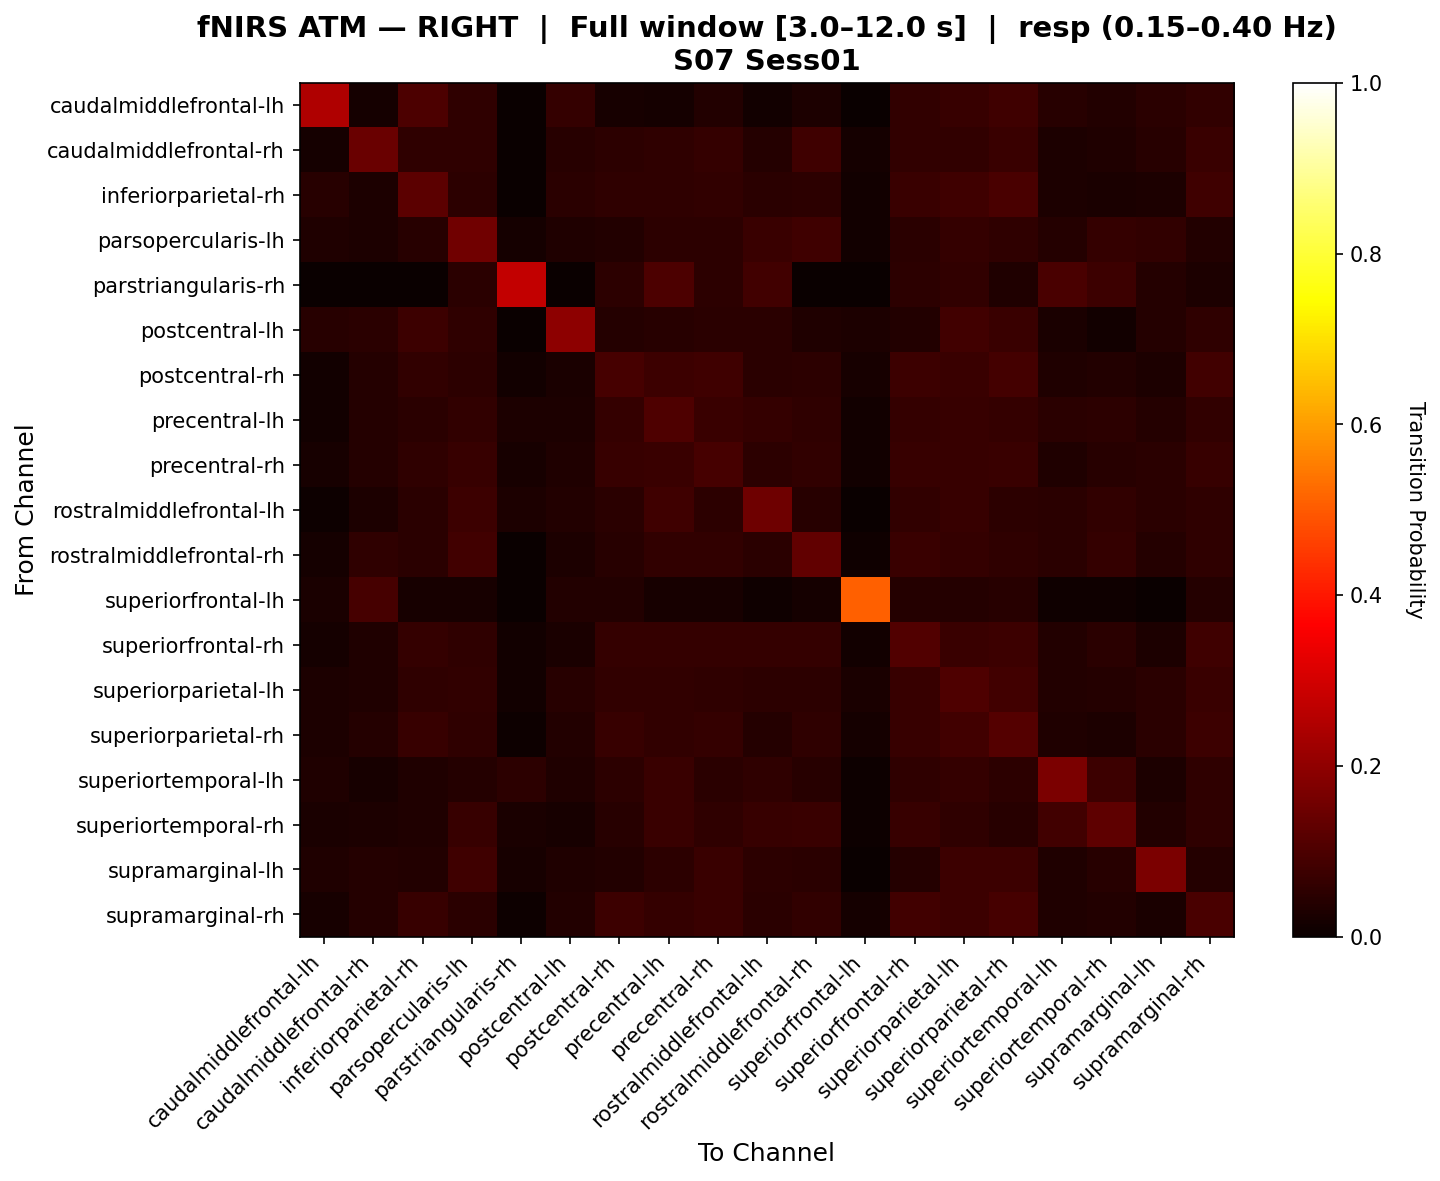

Source data for this figure (header and first rows):
, caudalmiddlefrontal-lh, caudalmiddlefrontal-rh, inferiorparietal-rh, parsopercularis-lh, parstriangularis-rh, postcentral-lh, postcentral-rh, precentral-lh, precentral-rh, rostralmiddlefrontal-lh, rostralmiddlefrontal-rh, superiorfrontal-lh, superiorfrontal-rh, superiorparietal-lh, superiorparietal-rh, superiortemporal-lh, superiortemporal-rh, supramarginal-lh, supramarginal-rh
caudalmiddlefrontal-lh, 0.2462, 0.01934, 0.09831, 0.0552, 0.0, 0.06427, 0.0221, 0.01657, 0.03591, 0.01381, 0.03039, 0.0, 0.06156, 0.06802, 0.07902, 0.04587, 0.03675, 0.04696, 0.05973
caudalmiddlefrontal-rh, 0.01878, 0.1427, 0.05542, 0.05542, 0.0, 0.04664, 0.05092, 0.05664, 0.06582, 0.04113, 0.08052, 0.01765, 0.05939, 0.06093, 0.07093, 0.03, 0.03215, 0.0447, 0.07031
inferiorparietal-rh, 0.04635, 0.02988, 0.1241, 0.05186, 0.0, 0.0492, 0.0558, 0.05822, 0.06042, 0.05009, 0.05142, 0.01208, 0.07051, 0.07931, 0.09489, 0.02943, 0.02658, 0.03011, 0.07974
parsopercularis-lh, 0.03385, 0.03123, 0.04401, 0.1557, 0.01613, 0.03295, 0.03687, 0.05149, 0.0543, 0.07366, 0.08121, 0.0129, 0.04826, 0.06467, 0.05581, 0.04283, 0.065, 0.06075, 0.03838
parstriangularis-rh, 0.0, 0.0, 0.0, 0.04839, 0.2742, 0.0, 0.05242, 0.1008, 0.05242, 0.08468, 0.0, 0.0, 0.05242, 0.06048, 0.03226, 0.09677, 0.07661, 0.04032, 0.02823
postcentral-lh, 0.04612, 0.05025, 0.07641, 0.0562, 0.0, 0.1957, 0.04153, 0.04566, 0.04818, 0.04703, 0.03281, 0.02893, 0.03719, 0.08422, 0.07252, 0.02686, 0.0124, 0.03992, 0.05806
postcentral-rh, 0.01432, 0.03934, 0.05956, 0.05108, 0.01507, 0.02575, 0.09302, 0.07648, 0.07831, 0.04815, 0.05366, 0.0232, 0.07688, 0.07315, 0.08862, 0.03161, 0.03859, 0.02866, 0.08456
precentral-lh, 0.01519, 0.03928, 0.04779, 0.06074, 0.03016, 0.02908, 0.06414, 0.1035, 0.07157, 0.06403, 0.05723, 0.01411, 0.06444, 0.06892, 0.0653, 0.05066, 0.05309, 0.04077, 0.05999
precentral-rh, 0.01963, 0.04181, 0.05699, 0.06802, 0.0209, 0.03176, 0.06883, 0.07293, 0.09204, 0.05105, 0.05913, 0.01496, 0.06716, 0.06918, 0.07195, 0.03228, 0.04331, 0.04793, 0.07016
rostralmiddlefrontal-lh, 0.007168, 0.02998, 0.0479, 0.07572, 0.02754, 0.03677, 0.0497, 0.0793, 0.05431, 0.1518, 0.0447, 0.003205, 0.05931, 0.06686, 0.05318, 0.05073, 0.05931, 0.0478, 0.05469
rostralmiddlefrontal-rh, 0.01952, 0.05795, 0.0489, 0.08348, 0.0, 0.0289, 0.04557, 0.06246, 0.0586, 0.04724, 0.1321, 0.008523, 0.07264, 0.06493, 0.05726, 0.05028, 0.06481, 0.04107, 0.05576
superiorfrontal-lh, 0.02381, 0.09143, 0.02, 0.02, 0.0, 0.03667, 0.03667, 0.02333, 0.02333, 0.01, 0.01667, 0.5114, 0.04, 0.04, 0.04333, 0.01, 0.01, 0.003333, 0.04
superiorfrontal-rh, 0.01879, 0.03474, 0.06404, 0.05634, 0.01281, 0.0262, 0.06404, 0.0632, 0.06376, 0.06261, 0.06489, 0.01425, 0.1093, 0.07372, 0.07773, 0.03843, 0.04725, 0.02761, 0.08028
superiorparietal-lh, 0.02968, 0.0321, 0.05854, 0.06056, 0.01399, 0.04457, 0.05904, 0.06042, 0.05597, 0.05203, 0.05272, 0.02444, 0.06949, 0.1022, 0.08554, 0.0367, 0.04096, 0.05, 0.07101
superiorparietal-rh, 0.03068, 0.04163, 0.06722, 0.05627, 0.00542, 0.03583, 0.06971, 0.05974, 0.06451, 0.04288, 0.05616, 0.01626, 0.06987, 0.0844, 0.1096, 0.03166, 0.03122, 0.049, 0.07795
superiortemporal-lh, 0.03375, 0.02342, 0.03346, 0.04074, 0.05198, 0.03141, 0.05284, 0.07278, 0.04774, 0.05545, 0.04598, 0.005236, 0.05617, 0.06592, 0.05398, 0.1686, 0.07625, 0.02823, 0.05602
superiortemporal-rh, 0.02727, 0.03026, 0.03224, 0.06982, 0.02692, 0.01962, 0.04387, 0.07381, 0.05517, 0.06814, 0.07349, 0.005988, 0.06782, 0.05817, 0.04488, 0.08279, 0.1267, 0.03791, 0.05517
supramarginal-lh, 0.03247, 0.04244, 0.03801, 0.07829, 0.02027, 0.03326, 0.03827, 0.05448, 0.07274, 0.05353, 0.05057, 0.003378, 0.04218, 0.07491, 0.07734, 0.03231, 0.04339, 0.1705, 0.04165
supramarginal-rh, 0.0197, 0.04113, 0.06985, 0.04885, 0.007592, 0.03588, 0.07636, 0.06504, 0.07185, 0.04794, 0.05926, 0.01866, 0.08261, 0.07449, 0.0899, 0.03384, 0.0374, 0.0259, 0.09376
